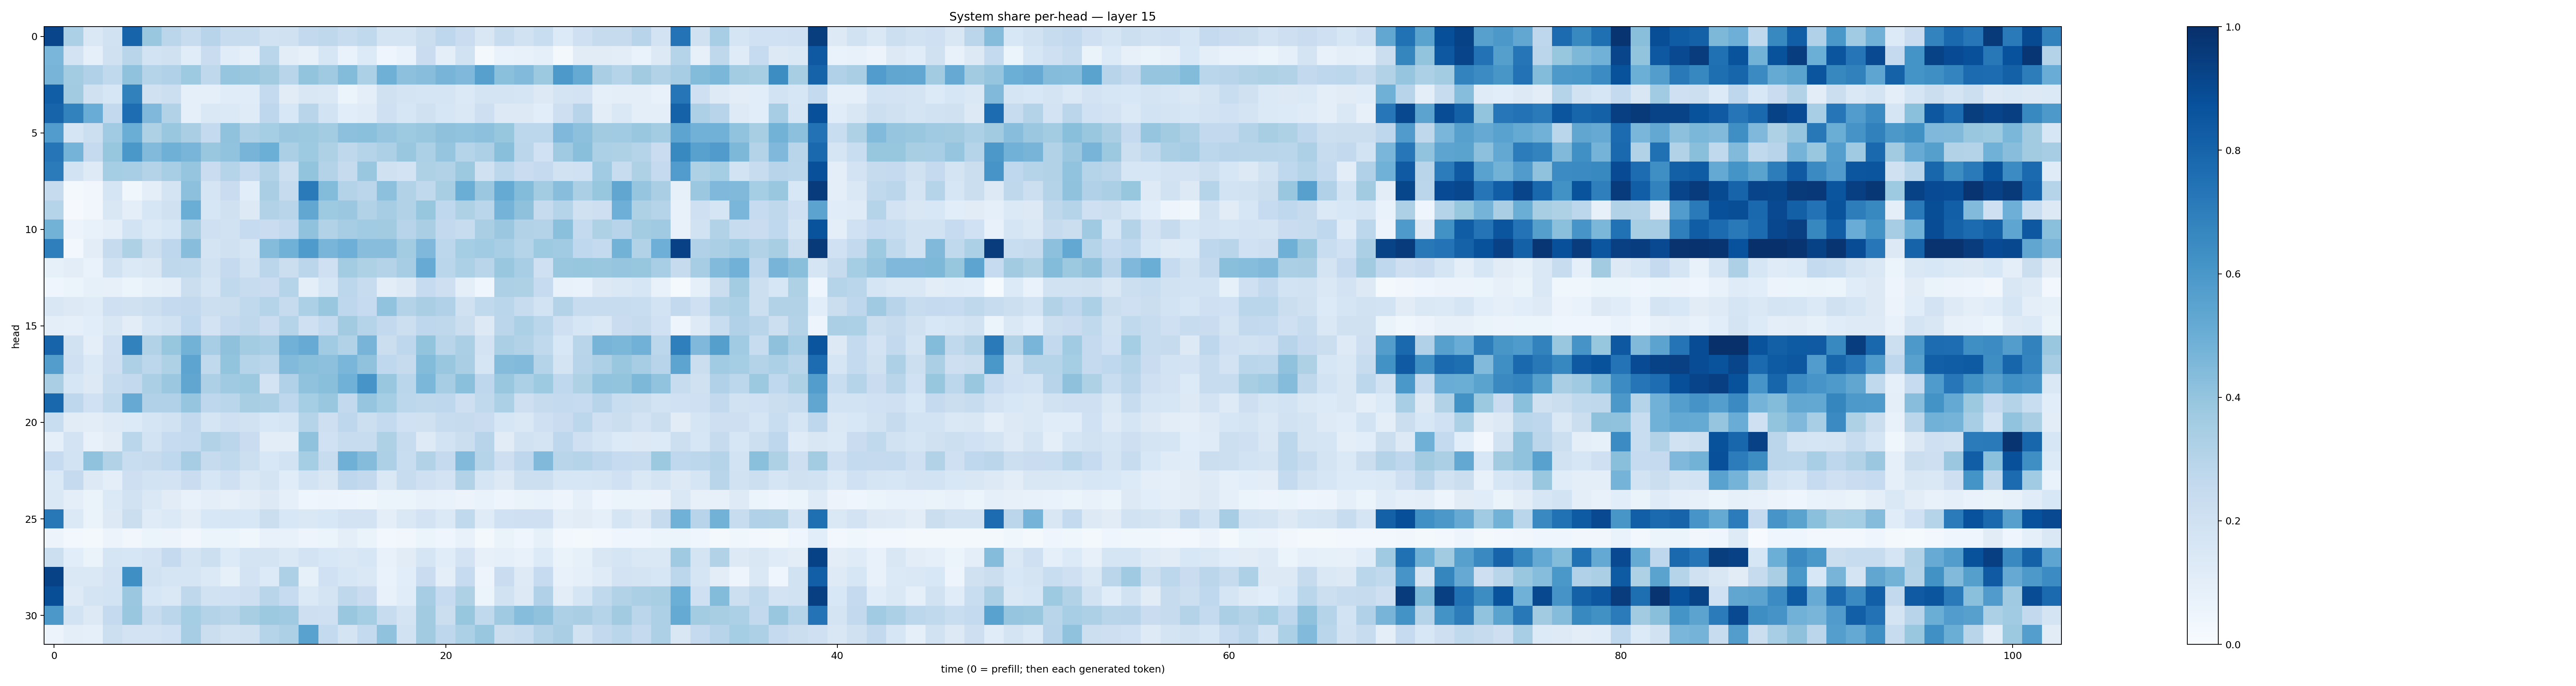

Source data for this figure (header and first rows):
0.9168447, 0.32849154, 0.14251345, 0.18797135, 0.79797673, 0.38915077, 0.28421196, 0.2394231, 0.29633275, 0.23824273, 0.23875791, 0.19322847, 0.19752422, 0.26058525, 0.2706516, 0.23629512, 0.26501188, 0.17533626, 0.17515126, 0.21979374, 0.27603674, 0.22692187, 0.15106982, 0.24133532
0.4632, 0.1812, 0.09362, 0.1967, 0.2909, 0.1863, 0.1964, 0.1157, 0.228, 0.1141, 0.09108, 0.2854, 0.1034, 0.07928, 0.1634, 0.06667, 0.1354, 0.04337, 0.06677, 0.2301, 0.1001, 0.1884, 0.02273, 0.06922
0.4716, 0.3585, 0.3165, 0.265, 0.4081, 0.3015, 0.3202, 0.3747, 0.2705, 0.398, 0.3886, 0.3596, 0.2903, 0.4011, 0.3707, 0.4387, 0.3313, 0.4884, 0.4177, 0.4287, 0.469, 0.4518, 0.5607, 0.4196
0.8227, 0.3598, 0.1954, 0.158, 0.6843, 0.1954, 0.2153, 0.09139, 0.09241, 0.1141, 0.116, 0.2544, 0.1119, 0.1511, 0.1478, 0.06169, 0.09786, 0.1988, 0.1755, 0.1708, 0.1716, 0.139, 0.1733, 0.1755
0.8003, 0.6797, 0.5061, 0.2595, 0.7636, 0.4523, 0.3159, 0.08724, 0.1468, 0.1397, 0.118, 0.2769, 0.1541, 0.2919, 0.1872, 0.1074, 0.1181, 0.2069, 0.1599, 0.1968, 0.1567, 0.1449, 0.2134, 0.1319
0.577, 0.1674, 0.218, 0.3633, 0.5013, 0.3239, 0.3881, 0.3381, 0.2546, 0.4084, 0.326, 0.3536, 0.3816, 0.3789, 0.3561, 0.4144, 0.419, 0.3955, 0.374, 0.3829, 0.4117, 0.405, 0.4159, 0.3912
0.7291, 0.4744, 0.2514, 0.3923, 0.5977, 0.4415, 0.491, 0.467, 0.3834, 0.4054, 0.4719, 0.4994, 0.3322, 0.3723, 0.3234, 0.2729, 0.3004, 0.3256, 0.3832, 0.3314, 0.3953, 0.3015, 0.3245, 0.4243
0.7104, 0.1866, 0.1248, 0.352, 0.3462, 0.3065, 0.3456, 0.3965, 0.2303, 0.3012, 0.2509, 0.3163, 0.2163, 0.3998, 0.3085, 0.2448, 0.3895, 0.1958, 0.1804, 0.3232, 0.3089, 0.3751, 0.1989, 0.2788
0.2435, 0.01598, 0.03316, 0.1685, 0.03905, 0.1014, 0.173, 0.4178, 0.1687, 0.2275, 0.1084, 0.3376, 0.246, 0.7128, 0.4379, 0.306, 0.2835, 0.4167, 0.3153, 0.2642, 0.34, 0.5039, 0.3798, 0.5167
0.297, 0.01109, 0.03363, 0.1499, 0.09947, 0.1609, 0.1981, 0.5022, 0.1598, 0.1963, 0.1301, 0.3152, 0.2905, 0.5289, 0.3714, 0.3812, 0.311, 0.3493, 0.3102, 0.3924, 0.2675, 0.3215, 0.2861, 0.4743
0.4799, 0.05522, 0.07272, 0.09554, 0.1863, 0.1384, 0.1622, 0.336, 0.2061, 0.1898, 0.2471, 0.228, 0.2579, 0.4066, 0.3098, 0.3511, 0.3645, 0.3615, 0.2945, 0.3363, 0.2605, 0.2415, 0.3362, 0.3818
0.6926, 0.02844, 0.1047, 0.2433, 0.321, 0.2174, 0.2755, 0.4283, 0.1788, 0.199, 0.1677, 0.434, 0.4875, 0.5849, 0.4681, 0.4936, 0.4276, 0.4267, 0.357, 0.4502, 0.2785, 0.353, 0.3634, 0.3439
0.0821, 0.103, 0.06695, 0.1902, 0.1385, 0.1519, 0.2732, 0.2647, 0.1898, 0.2519, 0.1933, 0.282, 0.22, 0.283, 0.2035, 0.3582, 0.3229, 0.3078, 0.3495, 0.5093, 0.2886, 0.3303, 0.2917, 0.388
0.04061, 0.06028, 0.08271, 0.07872, 0.05265, 0.08578, 0.09571, 0.2244, 0.1699, 0.2648, 0.2378, 0.2303, 0.3035, 0.09962, 0.1621, 0.2793, 0.2409, 0.1033, 0.1273, 0.2483, 0.2122, 0.09989, 0.043, 0.3252
0.1514, 0.1272, 0.1204, 0.2069, 0.1953, 0.2183, 0.2523, 0.2582, 0.2159, 0.2263, 0.2638, 0.2974, 0.2442, 0.3298, 0.3855, 0.2751, 0.2479, 0.4056, 0.305, 0.3374, 0.3186, 0.1975, 0.2646, 0.2865
0.09883, 0.08814, 0.1069, 0.1494, 0.1023, 0.1649, 0.1901, 0.266, 0.1805, 0.2527, 0.2716, 0.2287, 0.3006, 0.2092, 0.2544, 0.3623, 0.2999, 0.2601, 0.215, 0.2759, 0.2719, 0.2218, 0.1325, 0.2844
0.7979, 0.1952, 0.1005, 0.2044, 0.6813, 0.3128, 0.3921, 0.4767, 0.3452, 0.4129, 0.3583, 0.3439, 0.4833, 0.5086, 0.367, 0.3141, 0.47, 0.2237, 0.2773, 0.4003, 0.2893, 0.3323, 0.1814, 0.3358
0.5722, 0.2069, 0.1379, 0.2146, 0.3254, 0.2794, 0.3212, 0.5416, 0.2649, 0.4016, 0.2971, 0.2856, 0.445, 0.4229, 0.415, 0.4623, 0.4085, 0.2694, 0.2451, 0.4385, 0.3881, 0.3377, 0.1699, 0.4347
0.3387, 0.1564, 0.1292, 0.2354, 0.2608, 0.3336, 0.379, 0.5338, 0.3277, 0.3676, 0.3752, 0.182, 0.3195, 0.4092, 0.4226, 0.4873, 0.6089, 0.3836, 0.2871, 0.4577, 0.3493, 0.4181, 0.2745, 0.3833
0.7864, 0.2749, 0.2013, 0.2625, 0.512, 0.3185, 0.3186, 0.3956, 0.2737, 0.2863, 0.3419, 0.3357, 0.2753, 0.3525, 0.3878, 0.2607, 0.395, 0.3549, 0.2797, 0.2703, 0.2744, 0.2137, 0.2635, 0.3303
0.2328, 0.1107, 0.1019, 0.122, 0.1343, 0.1696, 0.1895, 0.2581, 0.1678, 0.2048, 0.1928, 0.1541, 0.1641, 0.303, 0.2144, 0.2773, 0.2151, 0.2578, 0.1994, 0.1967, 0.2399, 0.2429, 0.2276, 0.1615
0.08878, 0.1824, 0.07741, 0.1094, 0.2869, 0.185, 0.248, 0.2545, 0.3102, 0.2818, 0.2293, 0.102, 0.1036, 0.4092, 0.2019, 0.2422, 0.242, 0.3242, 0.2381, 0.1213, 0.1848, 0.2203, 0.2966, 0.1112
0.249, 0.1864, 0.4072, 0.3124, 0.2329, 0.2458, 0.2662, 0.3504, 0.2449, 0.2622, 0.2155, 0.1544, 0.1859, 0.3524, 0.2414, 0.4915, 0.4348, 0.3263, 0.234, 0.3148, 0.2523, 0.4448, 0.3041, 0.2127
0.1368, 0.2529, 0.1271, 0.1014, 0.2114, 0.186, 0.1819, 0.2279, 0.1575, 0.2096, 0.1479, 0.1734, 0.1144, 0.185, 0.1488, 0.2746, 0.2595, 0.1475, 0.2363, 0.2056, 0.1825, 0.3126, 0.1658, 0.1272
0.1483, 0.09553, 0.06432, 0.1387, 0.1948, 0.1418, 0.1114, 0.07437, 0.09468, 0.07958, 0.102, 0.1279, 0.09043, 0.0443, 0.04728, 0.04438, 0.03609, 0.05946, 0.06096, 0.07084, 0.06778, 0.05797, 0.06748, 0.05037
0.7189, 0.1388, 0.06602, 0.1293, 0.2243, 0.1191, 0.1384, 0.1046, 0.1545, 0.1606, 0.1529, 0.2193, 0.1524, 0.1416, 0.1547, 0.182, 0.181, 0.1011, 0.1409, 0.1826, 0.1379, 0.2637, 0.1196, 0.2001
0.05604, 0.03114, 0.01843, 0.05574, 0.0347, 0.0515, 0.05823, 0.03504, 0.05281, 0.06024, 0.03517, 0.07767, 0.07049, 0.05005, 0.05406, 0.0981, 0.06479, 0.02386, 0.03207, 0.06161, 0.04006, 0.07262, 0.02063, 0.06273
0.2167, 0.1087, 0.0655, 0.1718, 0.16, 0.1802, 0.2523, 0.176, 0.2171, 0.1362, 0.179, 0.1775, 0.142, 0.18, 0.1549, 0.1435, 0.1604, 0.07781, 0.1117, 0.1672, 0.1151, 0.1807, 0.07873, 0.09327
0.9267, 0.1415, 0.1417, 0.1803, 0.6352, 0.1915, 0.1691, 0.1644, 0.1387, 0.08528, 0.1809, 0.1353, 0.326, 0.08508, 0.2014, 0.1586, 0.1448, 0.06693, 0.1075, 0.23, 0.1013, 0.248, 0.05001, 0.227
0.8861, 0.1223, 0.1729, 0.1852, 0.3805, 0.1636, 0.1462, 0.2703, 0.1949, 0.2007, 0.2136, 0.2919, 0.2474, 0.1402, 0.1763, 0.2709, 0.2273, 0.07639, 0.1133, 0.3512, 0.2486, 0.3206, 0.06147, 0.1941
0.5959, 0.185, 0.1321, 0.2523, 0.3861, 0.2347, 0.2828, 0.3547, 0.3067, 0.2899, 0.3401, 0.3759, 0.3711, 0.2114, 0.2073, 0.3837, 0.3528, 0.2351, 0.1795, 0.3614, 0.2214, 0.3919, 0.2654, 0.3684
0.05756, 0.1007, 0.08824, 0.2184, 0.1815, 0.1817, 0.2002, 0.3477, 0.2255, 0.1933, 0.1954, 0.3039, 0.3248, 0.5509, 0.2558, 0.1763, 0.2562, 0.4087, 0.1885, 0.362, 0.2758, 0.3284, 0.3837, 0.2237
